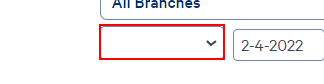
Task: Robotic Enterprise Framework
Workflow: CNs Updating

Step 1: get-text from the drop-down in window 'Cin7*' (chrome.exe)

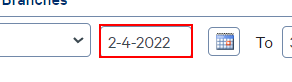
Step 2: type "[in_Config("Data_Creare").toString.Trim]" into the text box in window 'Cin7*' (chrome.exe)

Step 3: get-text from the text box in window 'Cin7*' (chrome.exe) (same screen as step 2)

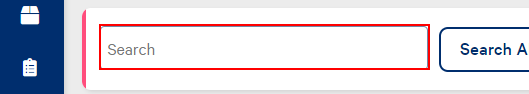
Step 4: type "[in_TransactionItem+"[k(enter)]"]" into the text box in window 'Cin7 | Credit Notes' (chrome.exe)

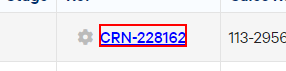
Step 5: find the link '{0}' in window 'Cin7*' (chrome.exe)

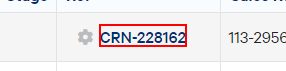
Step 6: click on the link '{0}' in window 'Cin7*' (chrome.exe)

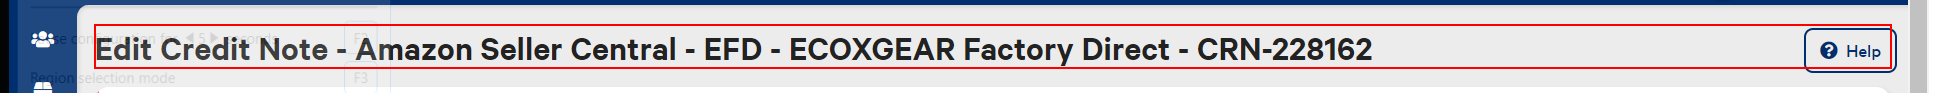
Step 7: find the element 'Edit Credit Note*' in window 'Cin7*' (chrome.exe)

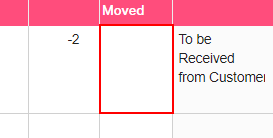
Step 8: click on the table cell in window 'Cin7*' (chrome.exe)

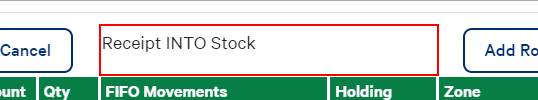
Step 9: find the table cell 'Receipt INTO Stock' in window 'Cin7*' (chrome.exe)

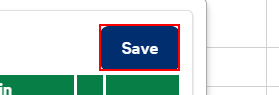
Step 10: click on the text box 'SerialNumber_SaveButton' in window 'Cin7*' (chrome.exe)

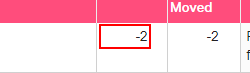
Step 11: get-text from the pre in window 'Cin7*' (chrome.exe)

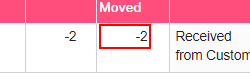
Step 12: get-text from the pre in window 'Cin7*' (chrome.exe)

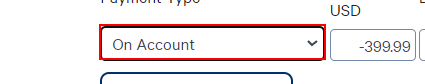
Step 13: get-text from the drop-down 'PaymentMethod' in window 'Cin7*' (chrome.exe)

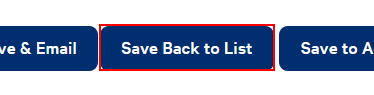
Step 14: click on the text box 'Save Back to List' in window 'Cin7*' (chrome.exe)

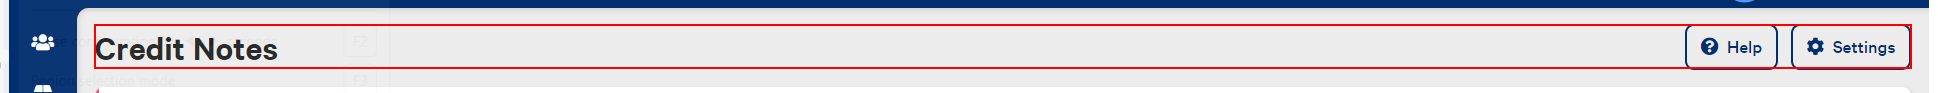
Step 15: find the element 'Credit Notes' in window 'Cin7*' (chrome.exe)

Step 16: select "On Account" in the drop-down 'PaymentMethod' in window 'Cin7*' (chrome.exe) (same screen as step 13)

Step 17: get-text from the drop-down 'PaymentMethod' in window 'Cin7*' (chrome.exe) (same screen as step 13)

Step 18: select "Search All" in the drop-down in window 'Cin7*' (chrome.exe) (no picture)

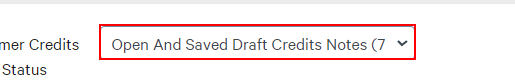
Step 19: get-text from the drop-down in window 'Cin7*' (chrome.exe)
